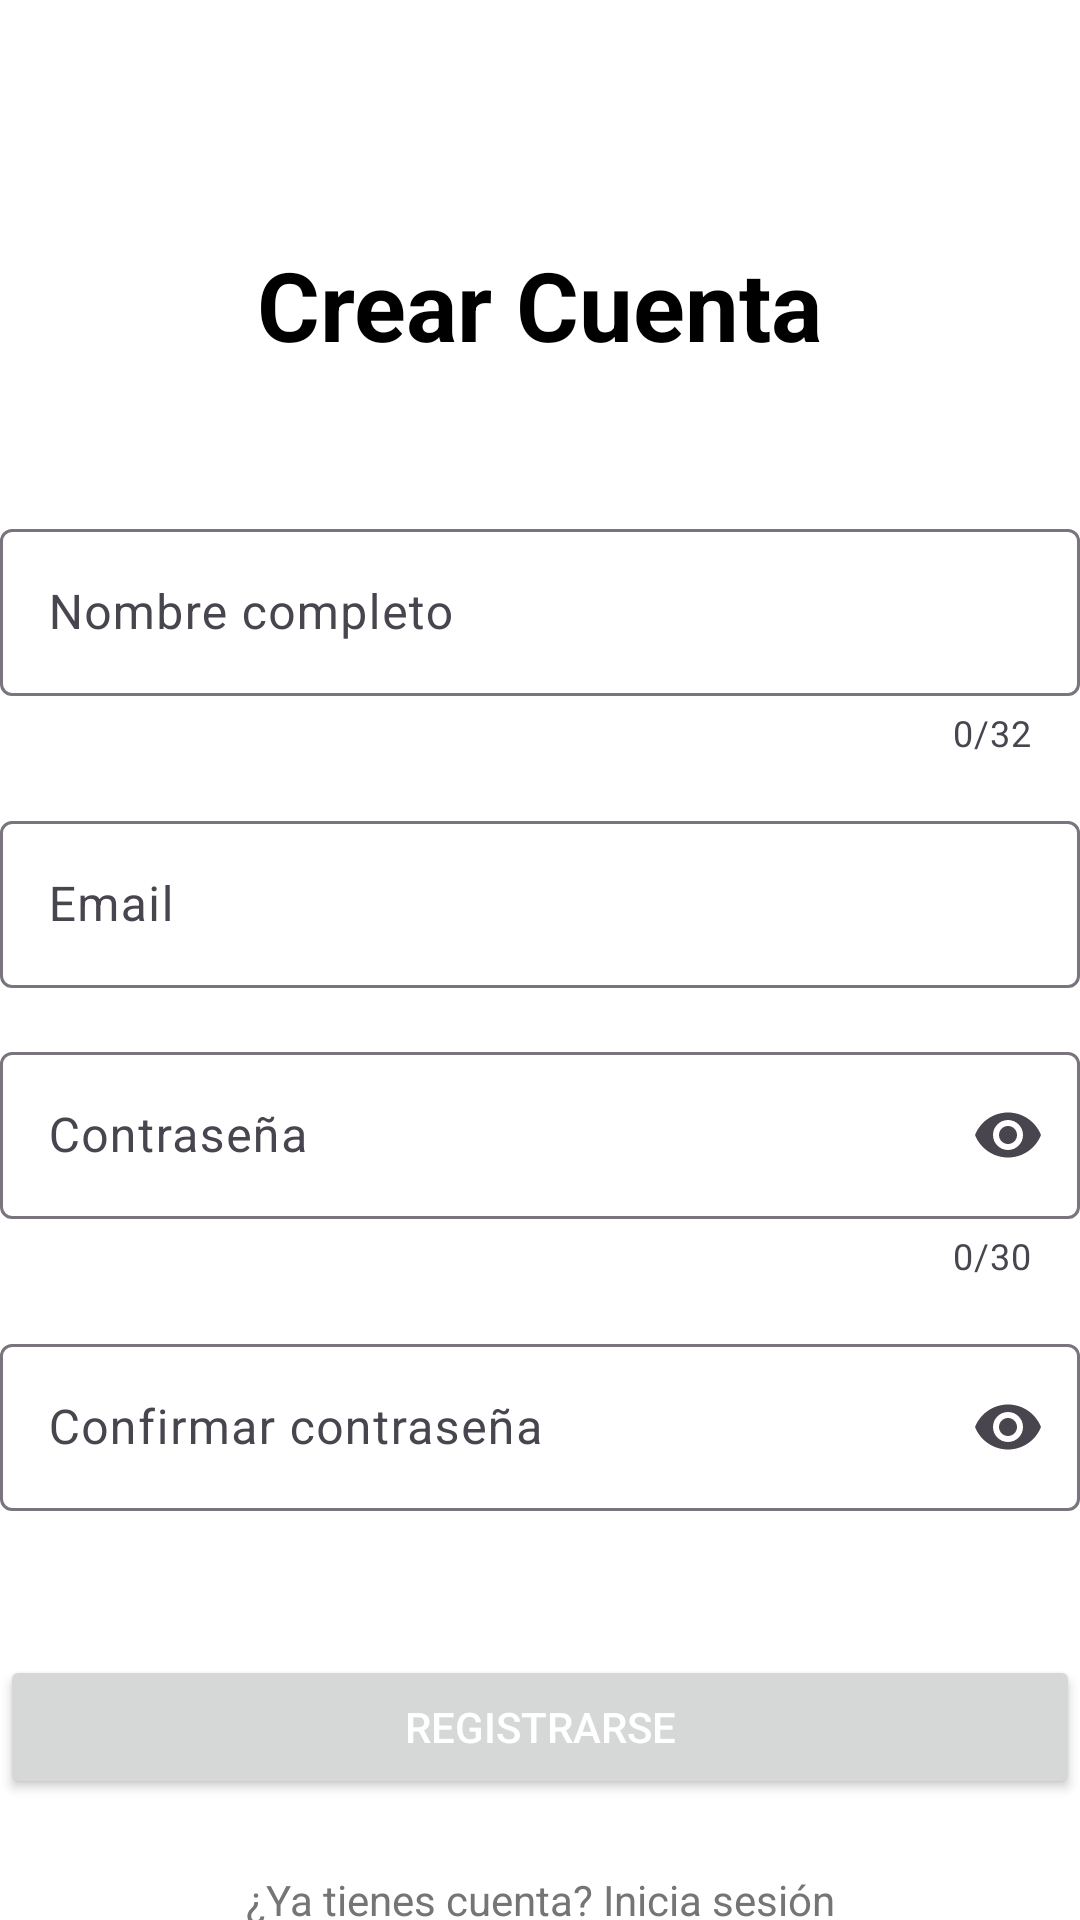

Reconstruct the res/layout file that produces this screen, plus the resources it refers to.
<!-- AndroidManifest.xml: application theme Theme.Bomboplats -->
<!-- res/layout/activity_register.xml -->
<?xml version="1.0" encoding="utf-8"?>
<androidx.constraintlayout.widget.ConstraintLayout xmlns:android="http://schemas.android.com/apk/res/android"
    xmlns:app="http://schemas.android.com/apk/res-auto"
    xmlns:tools="http://schemas.android.com/tools"
    android:layout_width="match_parent"
    android:layout_height="match_parent"
    android:background="@color/background"
    android:padding="@dimen/activity_horizontal_margin"
    tools:context=".ui.login.RegisterActivity">

    <TextView
        android:id="@+id/textViewTitle"
        android:layout_width="wrap_content"
        android:layout_height="wrap_content"
        android:layout_marginTop="80dp"
        android:text="@string/title_register"
        android:textColor="@color/text_color"
        android:textSize="32sp"
        android:textStyle="bold"
        app:layout_constraintEnd_toEndOf="parent"
        app:layout_constraintStart_toStartOf="parent"
        app:layout_constraintTop_toTopOf="parent" />

    <com.google.android.material.textfield.TextInputLayout
        android:id="@+id/til_name"
        android:layout_width="0dp"
        android:layout_height="wrap_content"
        android:layout_marginTop="48dp"
        app:counterEnabled="true"
        app:counterMaxLength="32"
        app:layout_constraintEnd_toEndOf="parent"
        app:layout_constraintStart_toStartOf="parent"
        app:layout_constraintTop_toBottomOf="@+id/textViewTitle">

        <com.google.android.material.textfield.TextInputEditText
            android:id="@+id/editTextName"
            android:layout_width="match_parent"
            android:layout_height="wrap_content"
            android:hint="@string/prompt_name"
            android:inputType="textPersonName"
            android:maxLength="32"
            android:textColor="@color/text_color"
            android:textColorHint="@color/text_color_secondary" />
    </com.google.android.material.textfield.TextInputLayout>

    <com.google.android.material.textfield.TextInputLayout
        android:id="@+id/til_email"
        android:layout_width="0dp"
        android:layout_height="wrap_content"
        android:layout_marginTop="16dp"
        app:layout_constraintEnd_toEndOf="parent"
        app:layout_constraintStart_toStartOf="parent"
        app:layout_constraintTop_toBottomOf="@+id/til_name">

        <com.google.android.material.textfield.TextInputEditText
            android:id="@+id/editTextEmail"
            android:layout_width="match_parent"
            android:layout_height="wrap_content"
            android:hint="@string/prompt_email"
            android:inputType="textEmailAddress"
            android:maxLength="254"
            android:textColor="@color/text_color"
            android:textColorHint="@color/text_color_secondary" />
    </com.google.android.material.textfield.TextInputLayout>

    <com.google.android.material.textfield.TextInputLayout
        android:id="@+id/til_password"
        android:layout_width="0dp"
        android:layout_height="wrap_content"
        android:layout_marginTop="16dp"
        app:counterEnabled="true"
        app:counterMaxLength="30"
        app:endIconMode="password_toggle"
        app:layout_constraintEnd_toEndOf="parent"
        app:layout_constraintStart_toStartOf="parent"
        app:layout_constraintTop_toBottomOf="@+id/til_email">

        <com.google.android.material.textfield.TextInputEditText
            android:id="@+id/editTextPassword"
            android:layout_width="match_parent"
            android:layout_height="wrap_content"
            android:hint="@string/prompt_password"
            android:inputType="textPassword"
            android:maxLength="30"
            android:textColor="@color/text_color"
            android:textColorHint="@color/text_color_secondary" />
    </com.google.android.material.textfield.TextInputLayout>

    <com.google.android.material.textfield.TextInputLayout
        android:id="@+id/til_confirm_password"
        android:layout_width="0dp"
        android:layout_height="wrap_content"
        android:layout_marginTop="16dp"
        app:endIconMode="password_toggle"
        app:layout_constraintEnd_toEndOf="parent"
        app:layout_constraintStart_toStartOf="parent"
        app:layout_constraintTop_toBottomOf="@+id/til_password">

        <com.google.android.material.textfield.TextInputEditText
            android:id="@+id/editTextConfirmPassword"
            android:layout_width="match_parent"
            android:layout_height="wrap_content"
            android:hint="@string/prompt_confirm_password"
            android:inputType="textPassword"
            android:maxLength="30"
            android:textColor="@color/text_color"
            android:textColorHint="@color/text_color_secondary" />
    </com.google.android.material.textfield.TextInputLayout>

    <Button
        android:id="@+id/buttonRegister"
        android:layout_width="0dp"
        android:layout_height="wrap_content"
        android:layout_marginTop="48dp"
        android:text="@string/action_register"
        android:textColor="@color/white"
        app:layout_constraintEnd_toEndOf="parent"
        app:layout_constraintStart_toStartOf="parent"
        app:layout_constraintTop_toBottomOf="@+id/til_confirm_password" />

    <TextView
        android:id="@+id/textViewLoginLink"
        android:layout_width="wrap_content"
        android:layout_height="wrap_content"
        android:layout_marginTop="24dp"
        android:text="@string/login_link"
        android:textColor="@color/text_color_secondary"
        app:layout_constraintEnd_toEndOf="parent"
        app:layout_constraintStart_toStartOf="parent"
        app:layout_constraintTop_toBottomOf="@+id/buttonRegister" />

</androidx.constraintlayout.widget.ConstraintLayout>
<!-- resources referenced by this layout -->
<resources>
  <color name="background">#FFFFFF</color>
  <color name="text_color">#000000</color>
  <color name="text_color_secondary">#757575</color>
  <color name="white">#FFFFFFFF</color>
  <string name="action_register">Registrarse</string>
  <string name="login_link">¿Ya tienes cuenta? Inicia sesión</string>
  <string name="prompt_confirm_password">Confirmar contraseña</string>
  <string name="prompt_email">Email</string>
  <string name="prompt_name">Nombre completo</string>
  <string name="prompt_password">Contraseña</string>
  <string name="title_register">Crear Cuenta</string>
  <style name="Theme.Bomboplats" parent="Base.Theme.Bomboplats" />
  <style name="Base.Theme.Bomboplats" parent="Theme.Material3.DayNight.NoActionBar">
          <item name="android:windowBackground">@color/background</item>
          <item name="android:textColor">@color/text_color</item>
          <item name="colorPrimary">@color/menu_purple</item>
      </style>
  <color name="menu_purple">#6200EE</color>
</resources>
